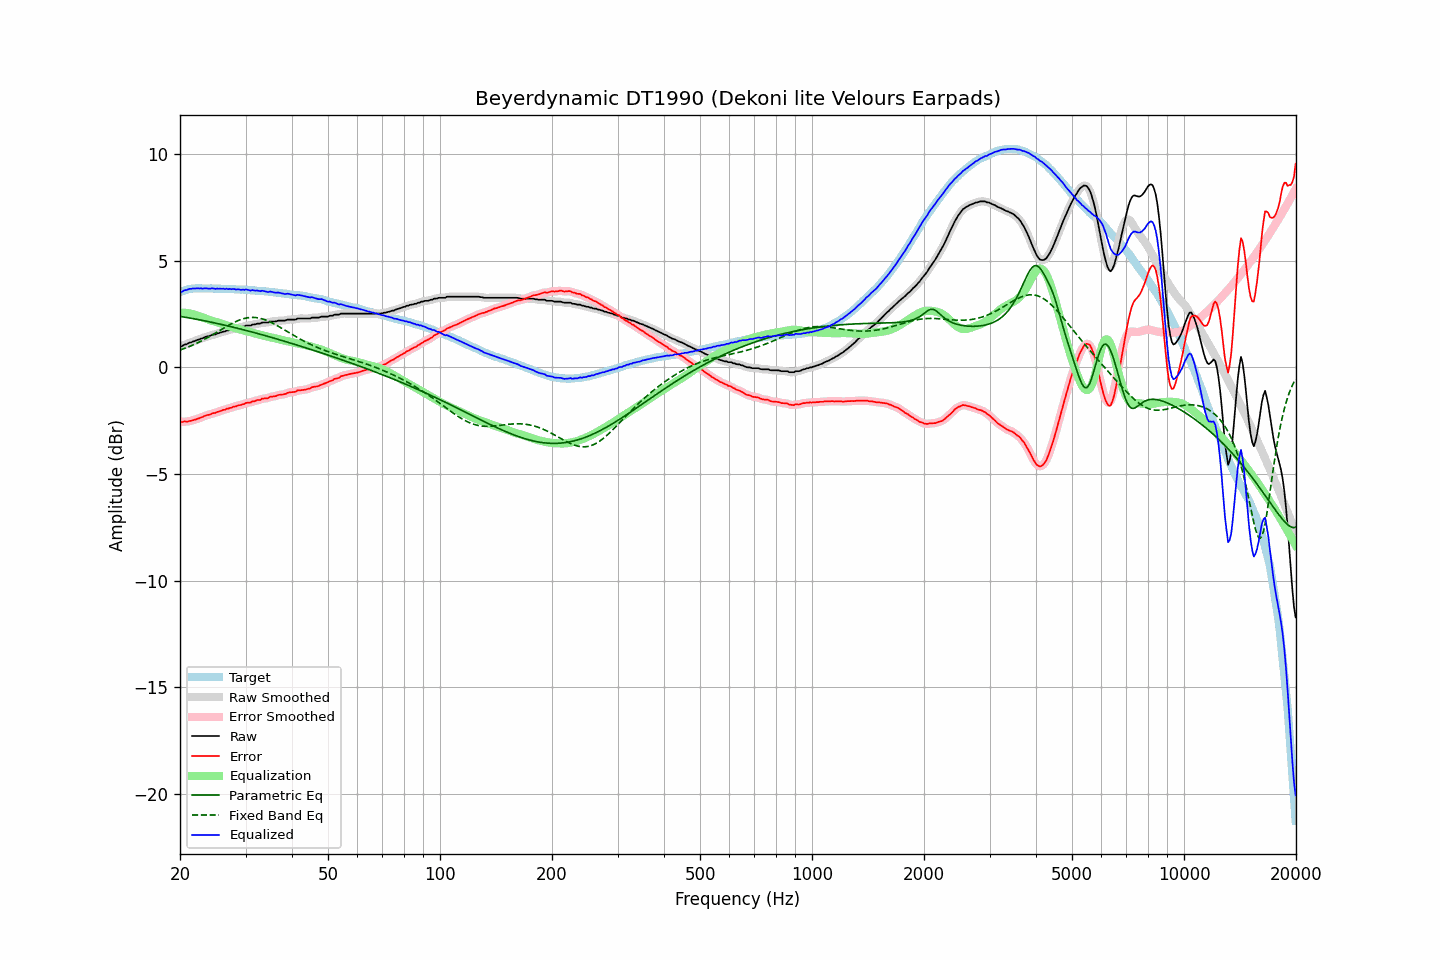

Data behind this chart, as committed beside it:
frequency, raw, error, smoothed, error_smoothed, equalization, parametric_eq, fixed_band_eq, equalized_raw, equalized_smoothed, target
20.00, 0.99, -2.53, 0.98, -2.54, 2.55, 2.38, 0.80, 3.54, 3.53, 3.52
20.20, 0.97, -2.58, 1.00, -2.55, 2.55, 2.37, 0.83, 3.53, 3.55, 3.55
20.40, 1.02, -2.56, 1.02, -2.56, 2.55, 2.36, 0.86, 3.58, 3.57, 3.58
20.61, 1.06, -2.54, 1.05, -2.56, 2.55, 2.35, 0.88, 3.61, 3.60, 3.60
20.81, 1.07, -2.56, 1.09, -2.54, 2.54, 2.33, 0.91, 3.62, 3.63, 3.63
21.02, 1.11, -2.55, 1.11, -2.54, 2.54, 2.32, 0.94, 3.65, 3.65, 3.66
21.23, 1.15, -2.52, 1.14, -2.53, 2.52, 2.31, 0.97, 3.68, 3.67, 3.67
21.44, 1.16, -2.52, 1.17, -2.51, 2.51, 2.29, 1.01, 3.67, 3.68, 3.68
21.66, 1.20, -2.49, 1.20, -2.49, 2.49, 2.28, 1.04, 3.69, 3.69, 3.69
21.87, 1.22, -2.46, 1.23, -2.47, 2.47, 2.27, 1.07, 3.69, 3.69, 3.69
22.09, 1.25, -2.44, 1.25, -2.44, 2.44, 2.25, 1.11, 3.70, 3.70, 3.70
22.31, 1.28, -2.41, 1.28, -2.42, 2.41, 2.24, 1.14, 3.70, 3.70, 3.70
22.54, 1.30, -2.39, 1.31, -2.39, 2.39, 2.22, 1.18, 3.69, 3.69, 3.70
22.76, 1.34, -2.35, 1.33, -2.36, 2.36, 2.21, 1.22, 3.70, 3.69, 3.70
22.99, 1.35, -2.33, 1.36, -2.33, 2.33, 2.19, 1.26, 3.68, 3.69, 3.69
23.22, 1.39, -2.29, 1.39, -2.29, 2.30, 2.18, 1.30, 3.70, 3.70, 3.69
23.45, 1.42, -2.26, 1.42, -2.27, 2.27, 2.16, 1.34, 3.70, 3.69, 3.69
23.69, 1.44, -2.24, 1.44, -2.25, 2.25, 2.15, 1.38, 3.69, 3.69, 3.69
23.92, 1.45, -2.23, 1.46, -2.23, 2.22, 2.13, 1.42, 3.68, 3.69, 3.69
24.16, 1.48, -2.21, 1.49, -2.20, 2.20, 2.12, 1.47, 3.69, 3.69, 3.70
24.40, 1.52, -2.17, 1.51, -2.18, 2.18, 2.10, 1.51, 3.70, 3.69, 3.69
24.65, 1.53, -2.15, 1.53, -2.16, 2.16, 2.08, 1.55, 3.69, 3.69, 3.68
24.89, 1.53, -2.15, 1.55, -2.13, 2.13, 2.07, 1.60, 3.67, 3.68, 3.68
25.14, 1.58, -2.10, 1.57, -2.11, 2.11, 2.05, 1.64, 3.69, 3.68, 3.68
25.39, 1.59, -2.09, 1.60, -2.09, 2.08, 2.04, 1.69, 3.68, 3.68, 3.68
25.65, 1.62, -2.06, 1.63, -2.05, 2.06, 2.02, 1.73, 3.68, 3.68, 3.68
25.91, 1.64, -2.03, 1.64, -2.03, 2.03, 2.00, 1.78, 3.68, 3.67, 3.67
26.16, 1.67, -2.00, 1.67, -2.00, 2.01, 1.98, 1.82, 3.68, 3.68, 3.67
26.43, 1.67, -2.00, 1.69, -1.98, 1.98, 1.97, 1.87, 3.66, 3.67, 3.67
26.69, 1.72, -1.95, 1.71, -1.96, 1.96, 1.95, 1.91, 3.68, 3.67, 3.67
26.96, 1.72, -1.95, 1.73, -1.94, 1.93, 1.93, 1.96, 3.66, 3.67, 3.67
27.23, 1.76, -1.91, 1.76, -1.91, 1.91, 1.91, 2.00, 3.67, 3.67, 3.67
27.50, 1.76, -1.90, 1.78, -1.89, 1.89, 1.90, 2.04, 3.65, 3.66, 3.67
27.77, 1.80, -1.85, 1.79, -1.87, 1.87, 1.88, 2.08, 3.67, 3.66, 3.66
28.05, 1.81, -1.84, 1.81, -1.84, 1.85, 1.86, 2.11, 3.66, 3.66, 3.66
28.33, 1.81, -1.83, 1.83, -1.82, 1.82, 1.84, 2.15, 3.64, 3.65, 3.65
28.62, 1.85, -1.79, 1.84, -1.80, 1.80, 1.82, 2.18, 3.65, 3.64, 3.64
28.90, 1.86, -1.78, 1.86, -1.78, 1.78, 1.80, 2.21, 3.64, 3.64, 3.64
29.19, 1.86, -1.77, 1.88, -1.76, 1.76, 1.78, 2.24, 3.62, 3.63, 3.63
29.48, 1.90, -1.74, 1.89, -1.74, 1.74, 1.76, 2.26, 3.64, 3.63, 3.64
29.78, 1.90, -1.73, 1.92, -1.71, 1.72, 1.75, 2.29, 3.62, 3.64, 3.63
30.08, 1.95, -1.68, 1.94, -1.69, 1.70, 1.73, 2.30, 3.65, 3.64, 3.63
30.38, 1.95, -1.67, 1.95, -1.67, 1.68, 1.71, 2.32, 3.63, 3.62, 3.62
30.68, 1.95, -1.66, 1.96, -1.65, 1.66, 1.69, 2.33, 3.61, 3.62, 3.62
30.99, 1.95, -1.65, 1.97, -1.64, 1.64, 1.67, 2.33, 3.59, 3.60, 3.61
31.30, 2.00, -1.60, 1.98, -1.62, 1.61, 1.65, 2.34, 3.62, 3.60, 3.61
31.61, 2.00, -1.60, 2.01, -1.59, 1.59, 1.63, 2.33, 3.60, 3.60, 3.60
31.93, 2.01, -1.58, 2.03, -1.57, 1.57, 1.61, 2.33, 3.59, 3.60, 3.59
32.24, 2.04, -1.54, 2.03, -1.56, 1.55, 1.59, 2.32, 3.60, 3.58, 3.58
32.57, 2.04, -1.54, 2.05, -1.53, 1.53, 1.56, 2.31, 3.58, 3.58, 3.58
32.89, 2.04, -1.53, 2.06, -1.51, 1.52, 1.54, 2.29, 3.56, 3.58, 3.58
33.22, 2.09, -1.47, 2.08, -1.49, 1.50, 1.52, 2.27, 3.59, 3.57, 3.57
33.55, 2.09, -1.47, 2.09, -1.47, 1.48, 1.50, 2.25, 3.57, 3.57, 3.57
33.89, 2.09, -1.46, 2.09, -1.46, 1.46, 1.48, 2.22, 3.55, 3.55, 3.55
34.23, 2.09, -1.46, 2.10, -1.45, 1.44, 1.46, 2.19, 3.54, 3.54, 3.55
34.57, 2.09, -1.45, 2.11, -1.43, 1.43, 1.44, 2.16, 3.52, 3.54, 3.54
34.92, 2.14, -1.39, 2.13, -1.41, 1.41, 1.42, 2.13, 3.55, 3.53, 3.53
35.27, 2.14, -1.38, 2.14, -1.38, 1.39, 1.39, 2.09, 3.53, 3.53, 3.53
35.62, 2.14, -1.37, 2.15, -1.37, 1.37, 1.37, 2.05, 3.51, 3.52, 3.51
35.97, 2.14, -1.36, 2.15, -1.36, 1.35, 1.35, 2.01, 3.50, 3.50, 3.50
... 635 more rows
